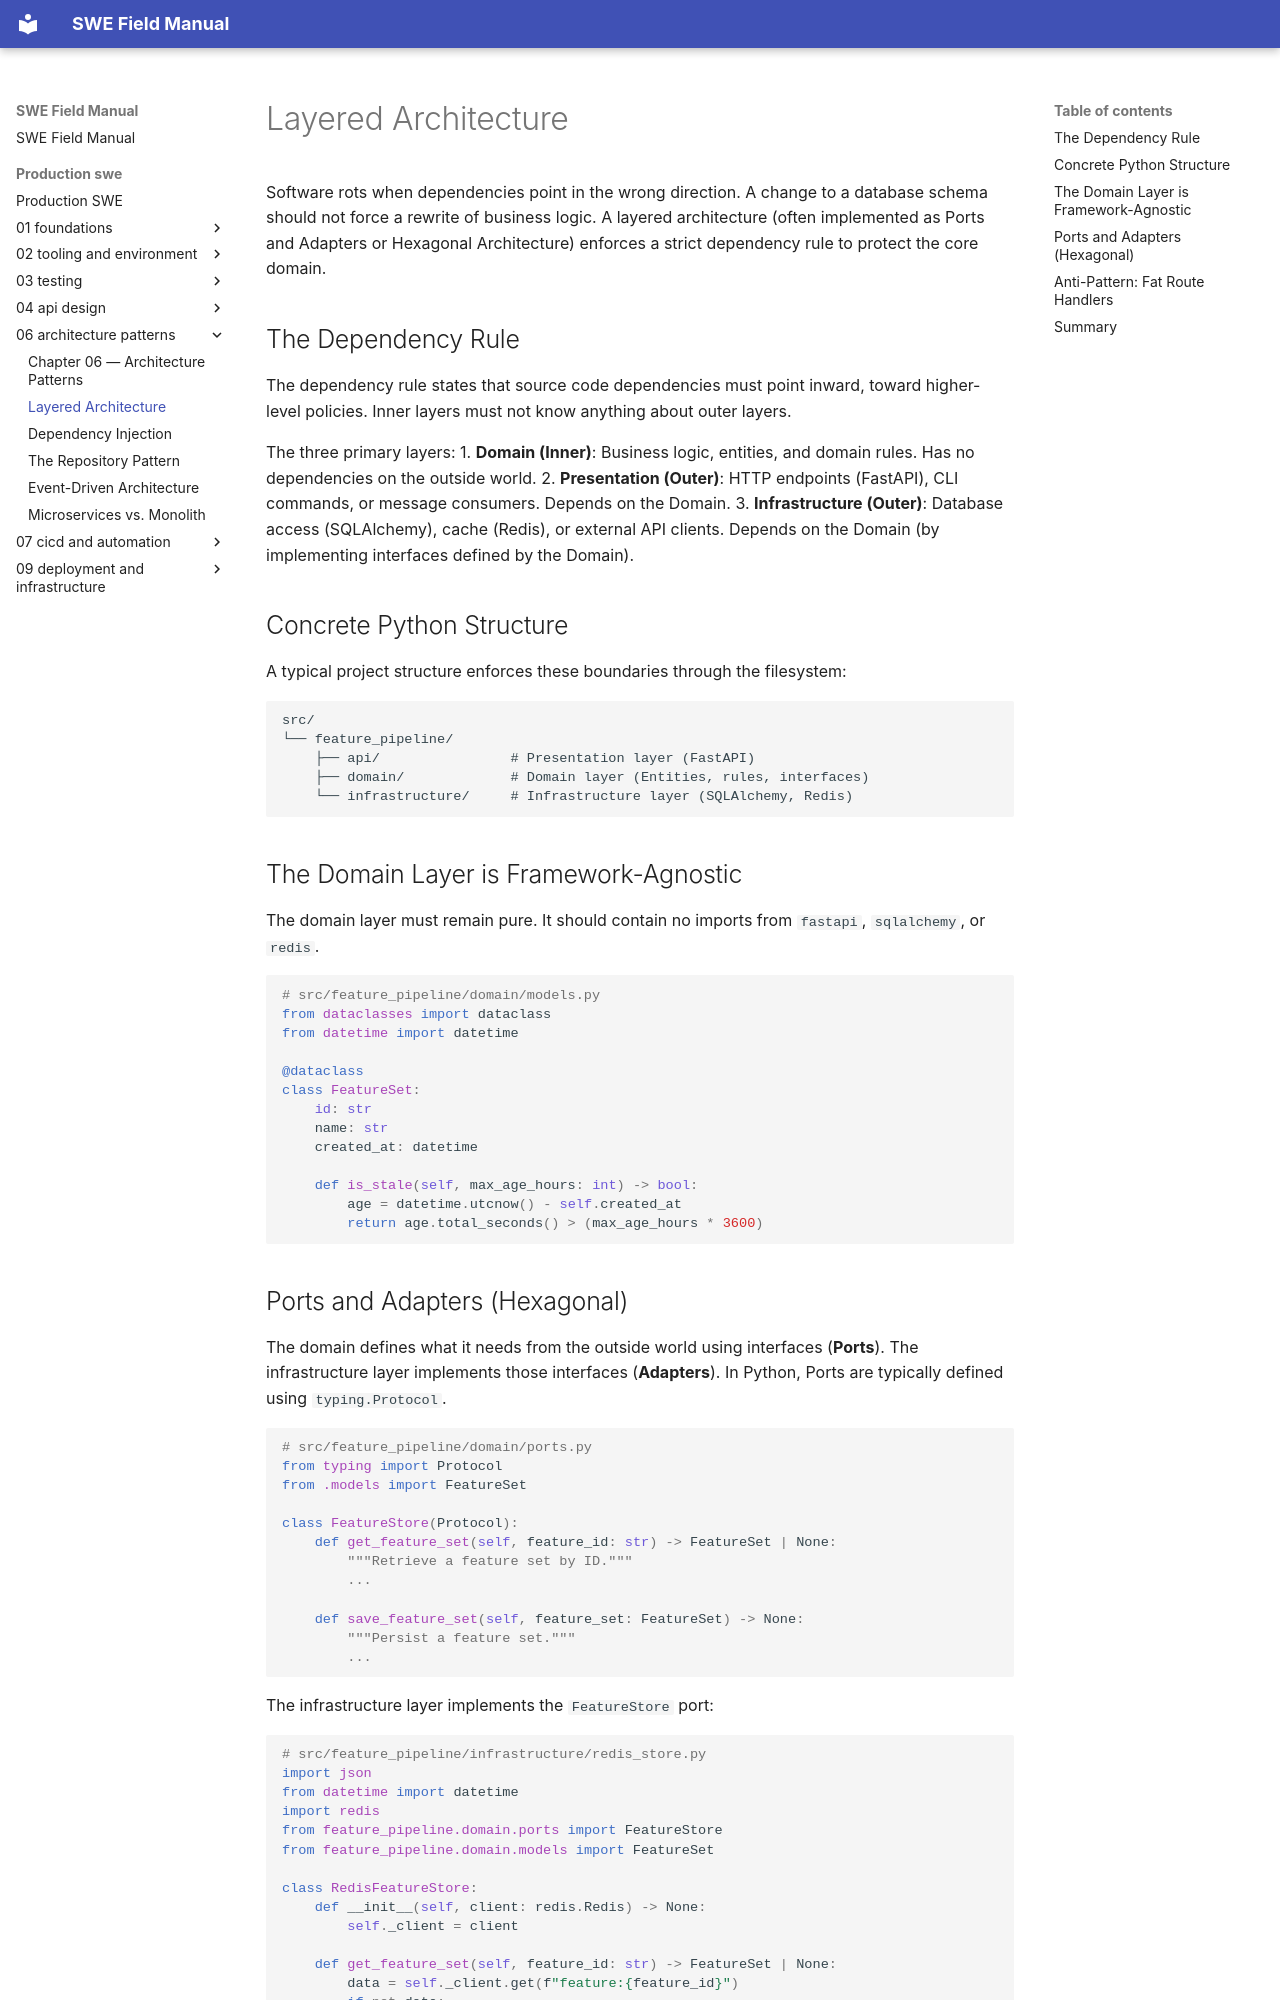

repository: ranajoy-cosmo/swe-field-manual · page: production-swe/06-architecture-patterns/01-layered-architecture/index.html · generator: mkdocs

# Layered Architecture

Software rots when dependencies point in the wrong direction. A change to a database schema should not force a rewrite of business logic. A layered architecture (often implemented as Ports and Adapters or Hexagonal Architecture) enforces a strict dependency rule to protect the core domain.

## The Dependency Rule

The dependency rule states that source code dependencies must point inward, toward higher-level policies. Inner layers must not know anything about outer layers.

The three primary layers:
1. **Domain (Inner)**: Business logic, entities, and domain rules. Has no dependencies on the outside world.
2. **Presentation (Outer)**: HTTP endpoints (FastAPI), CLI commands, or message consumers. Depends on the Domain.
3. **Infrastructure (Outer)**: Database access (SQLAlchemy), cache (Redis), or external API clients. Depends on the Domain (by implementing interfaces defined by the Domain).

## Concrete Python Structure

A typical project structure enforces these boundaries through the filesystem:

```text
src/
└── feature_pipeline/
    ├── api/                # Presentation layer (FastAPI)
    ├── domain/             # Domain layer (Entities, rules, interfaces)
    └── infrastructure/     # Infrastructure layer (SQLAlchemy, Redis)
```

## The Domain Layer is Framework-Agnostic

The domain layer must remain pure. It should contain no imports from `fastapi`, `sqlalchemy`, or `redis`. 

```python
# src/feature_pipeline/domain/models.py
from dataclasses import dataclass
from datetime import datetime

@dataclass
class FeatureSet:
    id: str
    name: str
    created_at: datetime
    
    def is_stale(self, max_age_hours: int) -> bool:
        age = datetime.utcnow() - self.created_at
        return age.total_seconds() > (max_age_hours * 3600)
```
